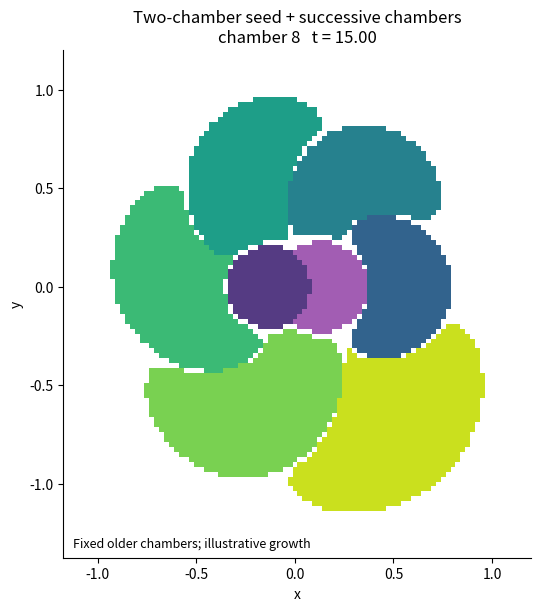
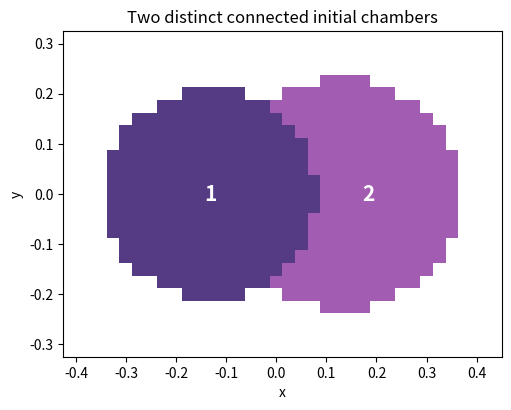
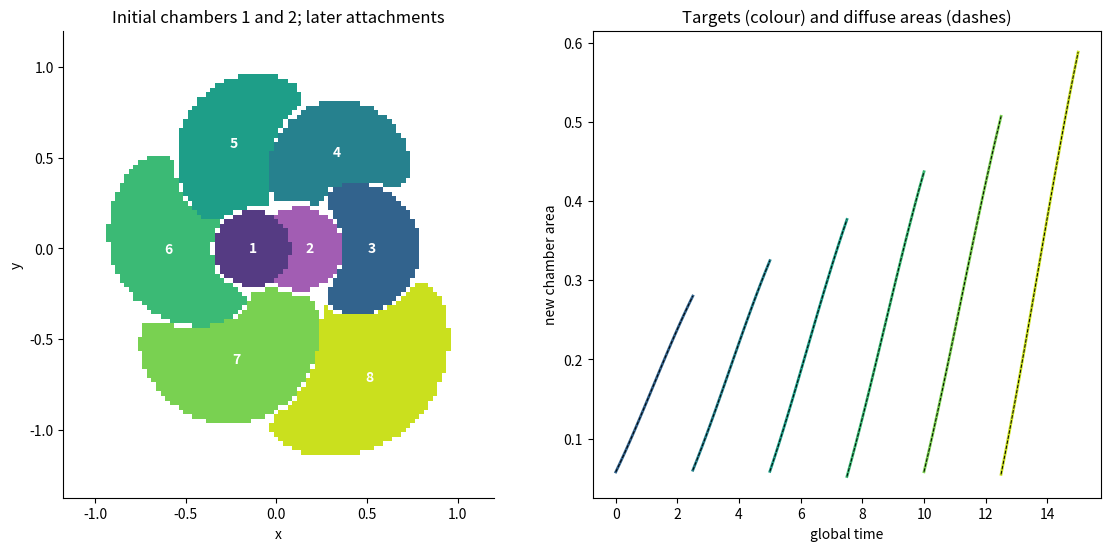

Source code (Python) for these figures, in order:
"""Sequential area-constrained chambers attached to a central seed.

Existing chambers are immobile, excluded regions. New chambers attach to a
fixed aperture on their immediate predecessor. A short-range adhesion field
favours growing near any existing chamber. This is a grid phase-field model.

Run: python foram_colony.py --seed-mode bilocular   (writes output/bilocular/)
"""
from __future__ import annotations

import argparse
import csv
import json
from dataclasses import dataclass, asdict
from pathlib import Path
from typing import Literal

import numpy as np
from scipy import ndimage
from scipy.special import expit


@dataclass
class ColonyParameters:
    new_chambers: int = 6
    central_radius: float = 0.30
    seed_mode: Literal["single", "bilocular"] = "bilocular"
    second_piece_radius_ratio: float = 1.10
    seed_separation_fraction: float = 0.60
    seed_orientation_degrees: float = 0.0
    spacing: float = 0.025
    half_width: float = 2.2
    first_chamber_area: float = 0.28
    chamber_area_ratio: float = 1.16
    turning_angle_degrees: float = 65.0
    formation_time: float = 2.5
    curvature_coefficient: float = 0.003
    interface_width: float = 0.04
    adhesion_strength: float = 1.0
    adhesion_range: float = 0.14
    aperture_radius: float = 0.075
    snapshots_per_chamber: int = 18
    max_dt: float = 0.006


# Everything that differs between the seed modes, apart from the geometry
# constructed in make_seed.
SEED_STYLES = {
    "single": {
        "names": ["Original one-chamber central seed"],
        "colors": None,
        "animation_title": "Central seed",
        "first_frame": "chamber 1",
        "seed_title": "Original single central chamber",
        "summary_title": "Central chamber 1; sequential attachments",
    },
    "bilocular": {
        "names": ["Initial chamber (proloculus/protoconch)",
                  "Second chamber (deuteroloculus/deuteroconch)"],
        "colors": ["#553b83", "#a25db3"],
        "animation_title": "Two-chamber seed",
        "first_frame": "initial pair",
        "seed_title": "Two distinct connected initial chambers",
        "summary_title": "Initial chambers 1 and 2; later attachments",
    },
}


def demo_growth(initial_area, final_area, end_time):
    """Illustrative normalized sigmoid, NOT a fit to foraminiferal observations."""
    if final_area <= initial_area:
        raise ValueError("Final area must exceed the seed area.")
    rate, midpoint = 0.65, end_time * 0.48
    def sigmoid(t):
        return 1.0 / (1.0 + np.exp(-rate * (t - midpoint)))
    f0, f1 = sigmoid(0.0), sigmoid(end_time)
    scale = (final_area - initial_area) / (f1 - f0)
    def area(t):
        return initial_area + scale * (sigmoid(t) - f0)
    def rate_of_area(t):
        f = sigmoid(t)
        return scale * rate * f * (1.0 - f)
    return area, rate_of_area


def corrected_phase_area(phase, desired, allowed, aperture, h):
    """Scalar multiplier correction of diffuse area, with fixed wall constraints."""
    u = np.clip(phase, 0.0, 1.0) * allowed
    u[aperture] = 1.0
    weights = u * (1.0 - u) * allowed
    weights[aperture] = 0.0
    for _ in range(15):
        error = desired / h**2 - u.sum()
        if abs(error) * h**2 < 5e-12:
            return u
        active = (u < 1.0) if error > 0 else (u > 0.0)
        denominator = weights[active].sum()
        if denominator < 1e-12:
            raise RuntimeError("Insufficient interface to enforce the requested area.")
        u = np.clip(u + (error / denominator) * weights * active, 0.0, 1.0)
        u *= allowed
        u[aperture] = 1.0
    raise RuntimeError("Diffuse area correction failed; decrease the timestep.")


def crisp_chamber(phase, allowed, aperture, area, h):
    """Threshold to the nearest pixel-area target while retaining the aperture."""
    count = int(round(area / h**2))
    candidates = np.flatnonzero(allowed & ~aperture)
    needed = count - int(aperture.sum())
    if needed <= 0 or needed > len(candidates):
        raise ValueError("Target area incompatible with aperture or remaining space.")
    chosen = candidates[np.argpartition(phase.flat[candidates], -needed)[-needed:]]
    mask = aperture.copy()
    mask.flat[chosen] = True
    _, components = ndimage.label(mask)
    if components != 1:
        raise RuntimeError("The new chamber disconnected; reduce growth/adhesion or revise the aperture.")
    return mask


def select_aperture(labels, parent, x, y, angle, radius, guide_index=None):
    """Choose an exposed parent wall nearest a prescribed coiling guide point."""
    parent_mask = labels == parent
    candidates = ndimage.binary_dilation(parent_mask) & (labels == 0)
    candidates[[0, -1], :] = False
    candidates[:, [0, -1]] = False
    rows, columns = np.nonzero(candidates)
    if len(rows) == 0:
        raise RuntimeError("The previous chamber has no exposed boundary.")
    theta = np.deg2rad(angle)
    # This aperture-placement rule is a geometric input, not derived biology.
    guide_radius = 0.55 + 0.075 * ((parent - 1) if guide_index is None else guide_index)
    guide = guide_radius * np.array([np.cos(theta), np.sin(theta)])
    scores = (x[rows, columns] - guide[0])**2 + (y[rows, columns] - guide[1])**2
    selected = np.argmin(scores)
    cy, cx = int(rows[selected]), int(columns[selected])
    distance = np.hypot(x - x[cy, cx], y - y[cy, cx])
    aperture = candidates & (distance <= radius)
    # The outside pixel layer of a curved wall can be diagonally connected.
    parts, _ = ndimage.label(aperture, structure=np.ones((3, 3), dtype=int))
    aperture = parts == parts[cy, cx]
    return aperture, (cy, cx)


def make_seed(p, x, y):
    """Two distinct adjacent compartments, or the original one-disc seed.

    For a bilocular seed, two overlapping generating discs are partitioned:
    compartment 1 retains its disc; compartment 2 occupies the second disc
    outside compartment 1. The resulting compartments have disjoint interiors
    and a common interface. This is geometry, not a universal embryonic shape.
    """
    labels = np.zeros_like(x, dtype=np.int16)
    if p.seed_mode == "single":
        labels[np.hypot(x, y) <= p.central_radius] = 1
    else:
        r1 = 0.70 * p.central_radius
        r2 = r1 * p.second_piece_radius_ratio
        distance = p.seed_separation_fraction * (r1 + r2)
        axis = np.array([np.cos(np.deg2rad(p.seed_orientation_degrees)),
                         np.sin(np.deg2rad(p.seed_orientation_degrees))])
        c1, c2 = -0.5 * distance * axis, 0.5 * distance * axis
        first = np.hypot(x - c1[0], y - c1[1]) <= r1
        second = np.hypot(x - c2[0], y - c2[1]) <= r2
        labels[first] = 1
        labels[second & ~first] = 2
    reports = []
    for cell, name in enumerate(SEED_STYLES[p.seed_mode]["names"], start=1):
        mask = labels == cell
        _, components = ndimage.label(mask)
        if mask.sum() < 12 or components != 1:
            raise ValueError("An initial compartment is missing, disconnected or under-resolved. Refine the grid or adjust seed geometry.")
        reports.append({"chamber":cell,"name":name,"pixel_area":float(mask.sum()*p.spacing**2),
                        "centroid":[float(x[mask].mean()),float(y[mask].mean())]})
    _, components = ndimage.label(labels > 0)
    if components != 1:
        raise ValueError("The central seed pieces do not connect; adjust their separation or grid spacing.")
    return labels, reports


def simulate_colony(parameters=None, chamber_areas=None):
    p = parameters or ColonyParameters()
    if p.seed_mode not in SEED_STYLES:
        raise ValueError(f"seed_mode must be one of {sorted(SEED_STYLES)}.")
    positive = [p.central_radius, p.spacing, p.half_width, p.first_chamber_area,
                p.chamber_area_ratio, p.formation_time, p.curvature_coefficient,
                p.interface_width, p.adhesion_range, p.aperture_radius, p.max_dt,
                p.second_piece_radius_ratio, p.seed_separation_fraction]
    if not all(np.isfinite(v) and v > 0 for v in positive):
        raise ValueError("Geometric, area and numerical scales must be positive and finite.")
    if p.new_chambers < 1 or p.snapshots_per_chamber < 2 or p.adhesion_strength < 0:
        raise ValueError("Invalid chamber count, snapshot count or adhesion strength.")
    if p.seed_mode == "bilocular" and p.seed_separation_fraction >= 1:
        raise ValueError("Bilocular generating discs must overlap: seed_separation_fraction < 1.")
    h = p.spacing
    coords = np.arange(-p.half_width, p.half_width + h/2, h)
    x, y = np.meshgrid(coords, coords)
    labels, seed_reports = make_seed(p, x, y)
    seed_chambers = len(seed_reports)
    initial_labels = labels.copy()
    if chamber_areas is None:
        chamber_areas = p.first_chamber_area * p.chamber_area_ratio**np.arange(p.new_chambers)
    chamber_areas = np.asarray(chamber_areas, dtype=float)
    if len(chamber_areas) != p.new_chambers or np.any(chamber_areas <= 0) or not np.isfinite(chamber_areas).all():
        raise ValueError("Supply one finite positive target area per new chamber.")
    allowed_edge = np.ones_like(labels, dtype=bool)
    allowed_edge[[0, -1], :] = False
    allowed_edge[:, [0, -1]] = False
    k = 2 * p.curvature_coefficient / p.interface_width**2
    dt_cap = min(p.max_dt, 0.35 / (4*p.curvature_coefficient/h**2 + 3*k + p.adhesion_strength))
    save_times = np.linspace(0.0, p.formation_time, p.snapshots_per_chamber)
    frames = [{"labels": labels.copy(), "chamber": seed_chambers, "time": 0.0}]
    rows, chamber_reports = [], []
    max_diffuse_error = 0.0
    for index, final_area in enumerate(chamber_areas):
        parent, cell = index + seed_chambers, index + seed_chambers + 1
        old = labels.copy()
        occupied = old > 0
        allowed = ~occupied & allowed_edge
        aperture, (cy, cx) = select_aperture(old, parent, x, y,
            index*p.turning_angle_degrees + p.seed_orientation_degrees,
            p.aperture_radius, guide_index=index)
        if (aperture & ~allowed).any():
            raise RuntimeError("Selected aperture intersects the computational boundary.")
        parent_rows, parent_cols = np.nonzero(old == parent)
        center = np.array([x[parent_rows, parent_cols].mean(), y[parent_rows, parent_cols].mean()])
        anchor = np.array([x[cy, cx], y[cy, cx]])
        outward = anchor - center
        outward /= max(np.linalg.norm(outward), 1e-12)
        seed_center = anchor + 0.07*outward
        distance = np.hypot(x-seed_center[0], y-seed_center[1])
        u = expit(-(distance-0.13)/p.interface_width) * allowed
        # Compact support prevents phase nucleation far from the seeded chamber.
        u[distance > 0.32] = 0.0
        u[aperture] = 1.0
        seed_area = h**2*u.sum()
        if final_area <= seed_area:
            raise ValueError(f"Chamber {cell} target {final_area:.4g} must exceed seed area {seed_area:.4g}.")
        target, _ = demo_growth(seed_area, final_area, p.formation_time)
        distance_old = ndimage.distance_transform_edt(~occupied)*h
        adhesion = p.adhesion_strength*np.exp(-distance_old/p.adhesion_range)
        t, steps = 0.0, 0
        def save():
            binary = crisp_chamber(u, allowed, aperture, float(target(t)), h)
            image_labels = old.copy()
            image_labels[binary] = cell
            frames.append({"labels": image_labels, "chamber": cell,
                           "time": index*p.formation_time + t})
            rows.append([cell, t, index*p.formation_time+t, float(target(t)),
                         h**2*u.sum(), h**2*binary.sum()])
        save()
        for save_time in save_times[1:]:
            while t < save_time - 1e-12:
                dt = min(dt_cap, save_time-t)
                lap = (np.roll(u,1,0)+np.roll(u,-1,0)+np.roll(u,1,1)+np.roll(u,-1,1)-4*u)/h**2
                rhs = p.curvature_coefficient*lap + k*u*(1-u)*(u-0.5) + adhesion*u*(1-u)
                candidate = np.clip(u+dt*rhs,0,1)*allowed
                u = corrected_phase_area(candidate,float(target(t+dt)),allowed,aperture,h)
                t += dt
                steps += 1
                error = abs(h**2*u.sum()-float(target(t)))
                max_diffuse_error = max(max_diffuse_error,error)
                if not np.isfinite(u).all():
                    raise RuntimeError("Nonfinite phase field.")
                if max(u[1,:].max(),u[-2,:].max(),u[:,1].max(),u[:,-2].max()) > .5:
                    raise RuntimeError("Growth reached the computational edge; increase half_width.")
            save()
        new_mask = crisp_chamber(u,allowed,aperture,final_area,h)
        labels[new_mask] = cell
        neighbors = ndimage.binary_dilation(new_mask) & occupied
        contacts = sorted(int(v) for v in np.unique(old[neighbors]) if v > 0)
        if parent not in contacts:
            raise RuntimeError("A new chamber lost contact with its parent.")
        chamber_reports.append({"chamber":cell,"parent":parent,"target_area":float(final_area),
            "diffuse_final_area":float(h**2*u.sum()),"frozen_pixel_area":float(h**2*new_mask.sum()),
            "area_rounding_error":float(abs(h**2*new_mask.sum()-final_area)),
            "contacts_with_earlier_chambers":contacts,"aperture_pixels":int(aperture.sum()),
            "aperture_center":[float(x[cy,cx]),float(y[cy,cx])],"steps":steps})
    return {"parameters":p,"coordinates":coords,"frames":frames,"labels":labels,
        "history":np.asarray(rows),"reports":chamber_reports,
        "seed_chambers":seed_chambers,"seed_reports":seed_reports,
        "initial_labels":initial_labels,
        "max_diffuse_area_error_all_steps":max_diffuse_error,
        "pixel_area_tolerance":h**2/2,"growth_label":"Illustrative sigmoid for each chamber"}


def save_colony(result, output):
    """Write numerical results and validation metrics; returns the metrics."""
    output=Path(output); output.mkdir(parents=True,exist_ok=True)
    p=result["parameters"]; history=result["history"]
    with (output/"area_history.csv").open("w",newline="") as stream:
        writer=csv.writer(stream)
        writer.writerow(["chamber","formation_time","global_time","target_area","diffuse_area","pixel_area"])
        writer.writerows(history)
    metrics={"parameters":asdict(p),"max_diffuse_area_error_all_steps":result["max_diffuse_area_error_all_steps"],
        "pixel_area_tolerance":result["pixel_area_tolerance"],
        "seed_chambers":result["seed_chambers"],"seed_reports":result["seed_reports"],
        "reports":result["reports"],"growth_label":result["growth_label"]}
    (output/"validation.json").write_text(json.dumps(metrics,indent=2))
    np.savez_compressed(output/"simulation.npz",labels=result["labels"],initial_labels=result["initial_labels"],
                        coordinates=result["coordinates"],history=history)
    return metrics


def render_colony(result, output):
    """Write the growth animation, seed figure and summary figure."""
    import matplotlib
    matplotlib.use("Agg")
    import matplotlib.pyplot as plt
    from matplotlib.colors import ListedColormap, BoundaryNorm
    from matplotlib.animation import FuncAnimation, PillowWriter
    output=Path(output); output.mkdir(parents=True,exist_ok=True)
    p=result["parameters"]; frames=result["frames"]; coords=result["coordinates"]
    style=SEED_STYLES[p.seed_mode]
    extent=[coords[0]-p.spacing/2,coords[-1]+p.spacing/2]*2
    total_chambers=p.new_chambers+result["seed_chambers"]
    colors=[plt.cm.viridis(v) for v in np.linspace(.08,.92,total_chambers)]
    if style["colors"]:
        colors[:len(style["colors"])]=style["colors"]
    cmap=ListedColormap(["#ffffff"]+colors)
    norm=BoundaryNorm(np.arange(-.5,total_chambers+1),cmap.N)
    where=np.argwhere(result["labels"]>0)
    lo=coords[where.min(axis=0)]-.25; hi=coords[where.max(axis=0)]+.25
    def setup(ax):
        ax.set(xlim=(lo[1],hi[1]),ylim=(lo[0],hi[0]),xlabel="x",ylabel="y")
        ax.set_aspect("equal"); ax.spines[["top","right"]].set_visible(False)
    fig,ax=plt.subplots(figsize=(6.3,6.0),layout="constrained"); setup(ax)
    image=ax.imshow(frames[0]["labels"],origin="lower",extent=extent,cmap=cmap,norm=norm,interpolation="nearest")
    title=ax.set_title("")
    ax.text(.02,.02,"Fixed older chambers; illustrative growth",transform=ax.transAxes,fontsize=9)
    def update(j):
        f=frames[j]; image.set_data(f["labels"])
        stage=style["first_frame"] if j==0 else f"chamber {f['chamber']}"
        title.set_text(f"{style['animation_title']} + successive chambers\n{stage}   t = {f['time']:.2f}")
        return image,title
    sequence=[0]*12+list(range(len(frames)))+[len(frames)-1]*12
    anim=FuncAnimation(fig,update,frames=sequence,interval=100)
    anim.save(output/"chamber_growth.gif",writer=PillowWriter(fps=12))
    plt.close(fig)
    fig,ax=plt.subplots(figsize=(5.0,4.3),layout="constrained")
    initial=result["initial_labels"]
    initial_where=np.argwhere(initial>0)
    seed_lo=coords[initial_where.min(axis=0)]-.10
    seed_hi=coords[initial_where.max(axis=0)]+.10
    ax.imshow(initial,origin="lower",extent=extent,cmap=cmap,norm=norm,interpolation="nearest")
    ax.set(xlim=(seed_lo[1],seed_hi[1]),ylim=(seed_lo[0],seed_hi[0]),xlabel="x",ylabel="y")
    ax.set_aspect("equal")
    for report in result["seed_reports"]:
        ax.text(*report["centroid"],str(report["chamber"]),ha="center",va="center",color="white",weight="bold",fontsize=15)
    ax.set_title(style["seed_title"])
    fig.savefig(output/"seed.png",dpi=170);plt.close(fig)
    fig,(ax,graph)=plt.subplots(1,2,figsize=(11,5.4),layout="constrained"); setup(ax)
    ax.imshow(result["labels"],origin="lower",extent=extent,cmap=cmap,norm=norm,interpolation="nearest")
    for cell in range(1,total_chambers+1):
        ys,xs=np.nonzero(result["labels"]==cell)
        ax.text(coords[xs].mean(),coords[ys].mean(),str(cell),ha="center",va="center",color="white",weight="bold")
    ax.set_title(style["summary_title"])
    history=result["history"]
    for cell in range(result["seed_chambers"]+1,total_chambers+1):
        points=history[history[:,0]==cell]
        color=cmap(cell)
        graph.plot(points[:,2],points[:,3],color=color,lw=2)
        graph.plot(points[:,2],points[:,4],"--",color="black",lw=.7)
    graph.set(xlabel="global time",ylabel="new chamber area",title="Targets (colour) and diffuse areas (dashes)")
    fig.savefig(output/"growth_summary.png",dpi=170);plt.close(fig)


def main():
    parser=argparse.ArgumentParser(description=__doc__)
    parser.add_argument("--output",help="Output directory (default: output/<seed-mode>)")
    parser.add_argument("--chambers",type=int,default=6,help="Number of NEW chambers")
    parser.add_argument("--adhesion",type=float,default=1.,help="Attraction toward fixed older walls")
    parser.add_argument("--turn-angle",type=float,default=65.,help="Coiling guide angle increment in degrees")
    parser.add_argument("--areas",type=float,nargs="+",help="Target areas of NEW chambers, in formation order")
    parser.add_argument("--spacing",type=float,default=.025)
    parser.add_argument("--seed-mode",choices=sorted(SEED_STYLES),default="bilocular")
    parser.add_argument("--second-radius-ratio",type=float,default=1.10)
    parser.add_argument("--seed-separation",type=float,default=.60)
    parser.add_argument("--seed-angle",type=float,default=0.)
    args=parser.parse_args()
    p=ColonyParameters(new_chambers=args.chambers,adhesion_strength=args.adhesion,
                       turning_angle_degrees=args.turn_angle,spacing=args.spacing,
                       seed_mode=args.seed_mode,second_piece_radius_ratio=args.second_radius_ratio,
                       seed_separation_fraction=args.seed_separation,seed_orientation_degrees=args.seed_angle)
    output=args.output or Path("output")/args.seed_mode
    result=simulate_colony(p,args.areas)
    metrics=save_colony(result,output)
    render_colony(result,output)
    print(json.dumps(metrics,indent=2))


if __name__=="__main__":
    main()
